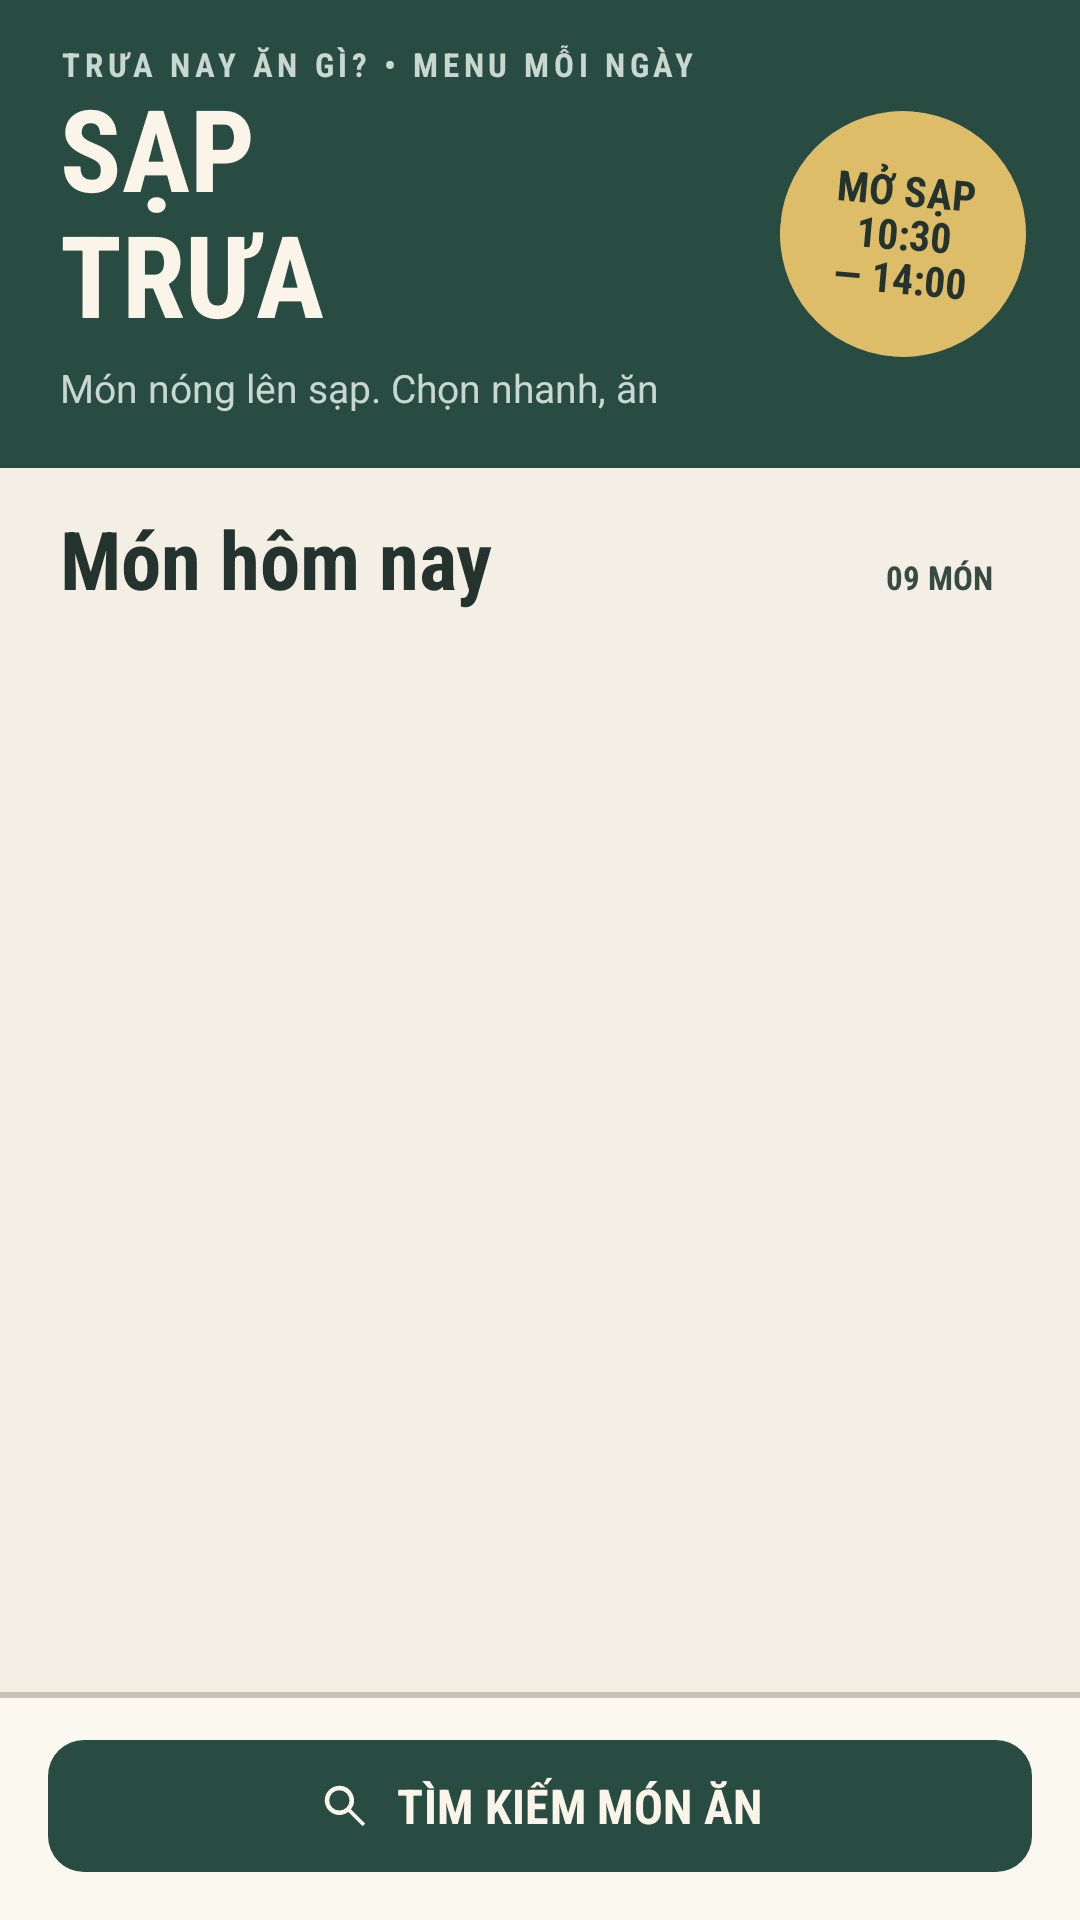

Produce the Android XML layout that renders to this screen, including the resource entries it uses.
<!-- AndroidManifest.xml: application theme Theme.TruaNayAnGi -->
<!-- res/layout/activity_main.xml -->
<?xml version="1.0" encoding="utf-8"?>
<LinearLayout xmlns:android="http://schemas.android.com/apk/res/android"
    xmlns:app="http://schemas.android.com/apk/res-auto"
    android:id="@+id/main"
    android:layout_width="match_parent"
    android:layout_height="match_parent"
    android:background="@color/primary_color"
    android:orientation="vertical">

    <FrameLayout
        android:layout_width="match_parent"
        android:layout_height="156dp"
        android:background="@color/hero_background">

        <LinearLayout
            android:layout_width="match_parent"
            android:layout_height="match_parent"
            android:orientation="vertical"
            android:paddingStart="20dp"
            android:paddingTop="14dp"
            android:paddingEnd="108dp"
            android:paddingBottom="14dp">

            <TextView
                android:layout_width="wrap_content"
                android:layout_height="wrap_content"
                android:fontFamily="sans-serif-condensed"
                android:letterSpacing="0.14"
                android:text="@string/poster_eyebrow"
                android:textAllCaps="true"
                android:textColor="@color/hero_text_muted"
                android:textSize="11sp"
                android:textStyle="bold" />

            <TextView
                android:layout_width="match_parent"
                android:layout_height="wrap_content"
                android:fontFamily="sans-serif-condensed"
                android:includeFontPadding="false"
                android:lineSpacingExtra="-3dp"
                android:text="@string/poster_title"
                android:textAllCaps="true"
                android:textColor="@color/hero_text"
                android:textSize="38sp"
                android:textStyle="bold" />

            <TextView
                android:layout_width="match_parent"
                android:layout_height="wrap_content"
                android:layout_marginTop="5dp"
                android:maxLines="2"
                android:text="@string/hero_message"
                android:textColor="@color/hero_text_muted"
                android:textSize="13sp" />

        </LinearLayout>

        <TextView
            android:layout_width="82dp"
            android:layout_height="82dp"
            android:layout_gravity="end|center_vertical"
            android:layout_marginEnd="18dp"
            android:background="@drawable/bg_poster_stamp"
            android:fontFamily="sans-serif-condensed"
            android:gravity="center"
            android:lineSpacingExtra="-2dp"
            android:rotation="5"
            android:text="@string/poster_stamp"
            android:textAlignment="center"
            android:textColor="@color/text_primary"
            android:textSize="14sp"
            android:textStyle="bold" />

    </FrameLayout>

    <LinearLayout
        android:layout_width="match_parent"
        android:layout_height="wrap_content"
        android:background="@color/background_color"
        android:gravity="bottom"
        android:orientation="horizontal"
        android:paddingStart="20dp"
        android:paddingTop="16dp"
        android:paddingEnd="20dp"
        android:paddingBottom="10dp">

        <TextView
            android:layout_width="0dp"
            android:layout_height="wrap_content"
            android:layout_weight="1"
            android:fontFamily="sans-serif-condensed"
            android:includeFontPadding="false"
            android:text="@string/menu_title"
            android:textColor="@color/text_primary"
            android:textSize="27sp"
            android:textStyle="bold" />

        <TextView
            android:layout_width="wrap_content"
            android:layout_height="wrap_content"
            android:background="@drawable/bg_category"
            android:fontFamily="sans-serif-condensed"
            android:paddingStart="9dp"
            android:paddingTop="4dp"
            android:paddingEnd="9dp"
            android:paddingBottom="4dp"
            android:text="@string/menu_count"
            android:textColor="@color/category_text"
            android:textSize="11sp"
            android:textStyle="bold" />

    </LinearLayout>

    <androidx.recyclerview.widget.RecyclerView
        android:id="@+id/foodList"
        android:layout_width="match_parent"
        android:layout_height="0dp"
        android:layout_weight="1"
        android:background="@color/background_color"
        android:clipToPadding="false"
        android:paddingTop="4dp"
        android:paddingBottom="4dp" />

    <LinearLayout
        android:layout_width="match_parent"
        android:layout_height="wrap_content"
        android:background="@drawable/bg_bottom_bar"
        android:orientation="vertical"
        android:paddingStart="16dp"
        android:paddingTop="12dp"
        android:paddingEnd="16dp"
        android:paddingBottom="12dp">

        <com.google.android.material.button.MaterialButton
            android:id="@+id/openSearchButton"
            android:layout_width="match_parent"
            android:layout_height="52dp"
            android:fontFamily="sans-serif-condensed"
            android:text="@string/search_food"
            android:textAllCaps="true"
            android:textColor="@color/on_primary"
            android:textSize="16sp"
            android:textStyle="bold"
            app:backgroundTint="@color/primary_color"
            app:cornerRadius="12dp"
            app:icon="@drawable/ic_search_24"
            app:iconGravity="textStart"
            app:iconTint="@color/on_primary" />

    </LinearLayout>

</LinearLayout>
<!-- resources referenced by this layout -->
<resources>
  <color name="background_color">#F3EFE5</color>
  <color name="category_text">#394A43</color>
  <color name="hero_background">#284C42</color>
  <color name="hero_text">#FAF5E8</color>
  <color name="hero_text_muted">#C8D8D1</color>
  <color name="on_primary">#FAF5E8</color>
  <color name="primary_color">#284C42</color>
  <color name="text_primary">#25332E</color>
  <!-- drawable bg_bottom_bar (drawable) -->
  <?xml version="1.0" encoding="utf-8"?>
  <layer-list xmlns:android="http://schemas.android.com/apk/res/android">
      <item>
          <shape android:shape="rectangle">
              <solid android:color="@color/outline_color" />
          </shape>
      </item>
      <item android:top="2dp">
          <shape android:shape="rectangle">
              <solid android:color="@color/surface_color" />
          </shape>
      </item>
  </layer-list>
  <!-- drawable bg_poster_stamp (drawable) -->
  <?xml version="1.0" encoding="utf-8"?>
  <shape xmlns:android="http://schemas.android.com/apk/res/android" android:shape="oval">
      <solid android:color="@color/turmeric_yellow" />
  </shape>
  <!-- drawable ic_search_24 (drawable) -->
  <vector xmlns:android="http://schemas.android.com/apk/res/android"
      android:width="24dp"
      android:height="24dp"
      android:viewportWidth="24"
      android:viewportHeight="24">
      <path
          android:fillColor="@color/primary_color"
          android:pathData="M9.5,3a6.5,6.5 0,1 0,3.98 11.64L19.85,21 21,19.85l-6.36,-6.37A6.5,6.5 0,0 0,9.5 3M9.5,5a4.5,4.5 0,1 1,0 9,4.5 4.5,0 0,1 0,-9" />
  </vector>
  <string name="hero_message">Món nóng lên sạp. Chọn nhanh, ăn ngon.</string>
  <string name="menu_count">09 MÓN</string>
  <string name="menu_title">Món hôm nay</string>
  <string name="poster_eyebrow">Trưa nay ăn gì? • Menu mỗi ngày</string>
  <string name="poster_stamp">MỞ SẠP\n10:30\n— 14:00</string>
  <string name="poster_title">SẠP\nTRƯA</string>
  <string name="search_food">Tìm kiếm món ăn</string>
  <style name="Theme.TruaNayAnGi" parent="Base.Theme.TruaNayAnGi" />
  <color name="outline_color">#C8C2B5</color>
  <color name="surface_color">#FBF8F0</color>
  <color name="turmeric_yellow">#DDBD68</color>
  <style name="Base.Theme.TruaNayAnGi" parent="Theme.Material3.DayNight.NoActionBar">
          <item name="colorPrimary">@color/primary_color</item>
          <item name="colorOnPrimary">@color/on_primary</item>
          <item name="colorPrimaryContainer">@color/category_background</item>
          <item name="colorOnPrimaryContainer">@color/category_text</item>
          <item name="colorSecondary">@color/wheel_green</item>
          <item name="colorOnSecondary">@color/on_primary</item>
          <item name="colorSurface">@color/surface_color</item>
          <item name="colorOnSurface">@color/text_primary</item>
          <item name="colorOutline">@color/outline_color</item>
          <item name="colorError">@color/danger_color</item>
          <item name="android:colorBackground">@color/background_color</item>
          <item name="android:statusBarColor">@color/primary_dark</item>
          <item name="android:navigationBarColor">@color/primary_dark</item>
          <item name="android:windowLightStatusBar">false</item>
          <item name="android:fontFamily">sans-serif</item>
          <item name="materialButtonStyle">@style/Widget.Material3.Button</item>
      </style>
  <color name="category_background">#E7D7AA</color>
  <color name="wheel_green">#376D56</color>
  <color name="danger_color">#A94F40</color>
  <color name="primary_dark">#18372F</color>
</resources>
